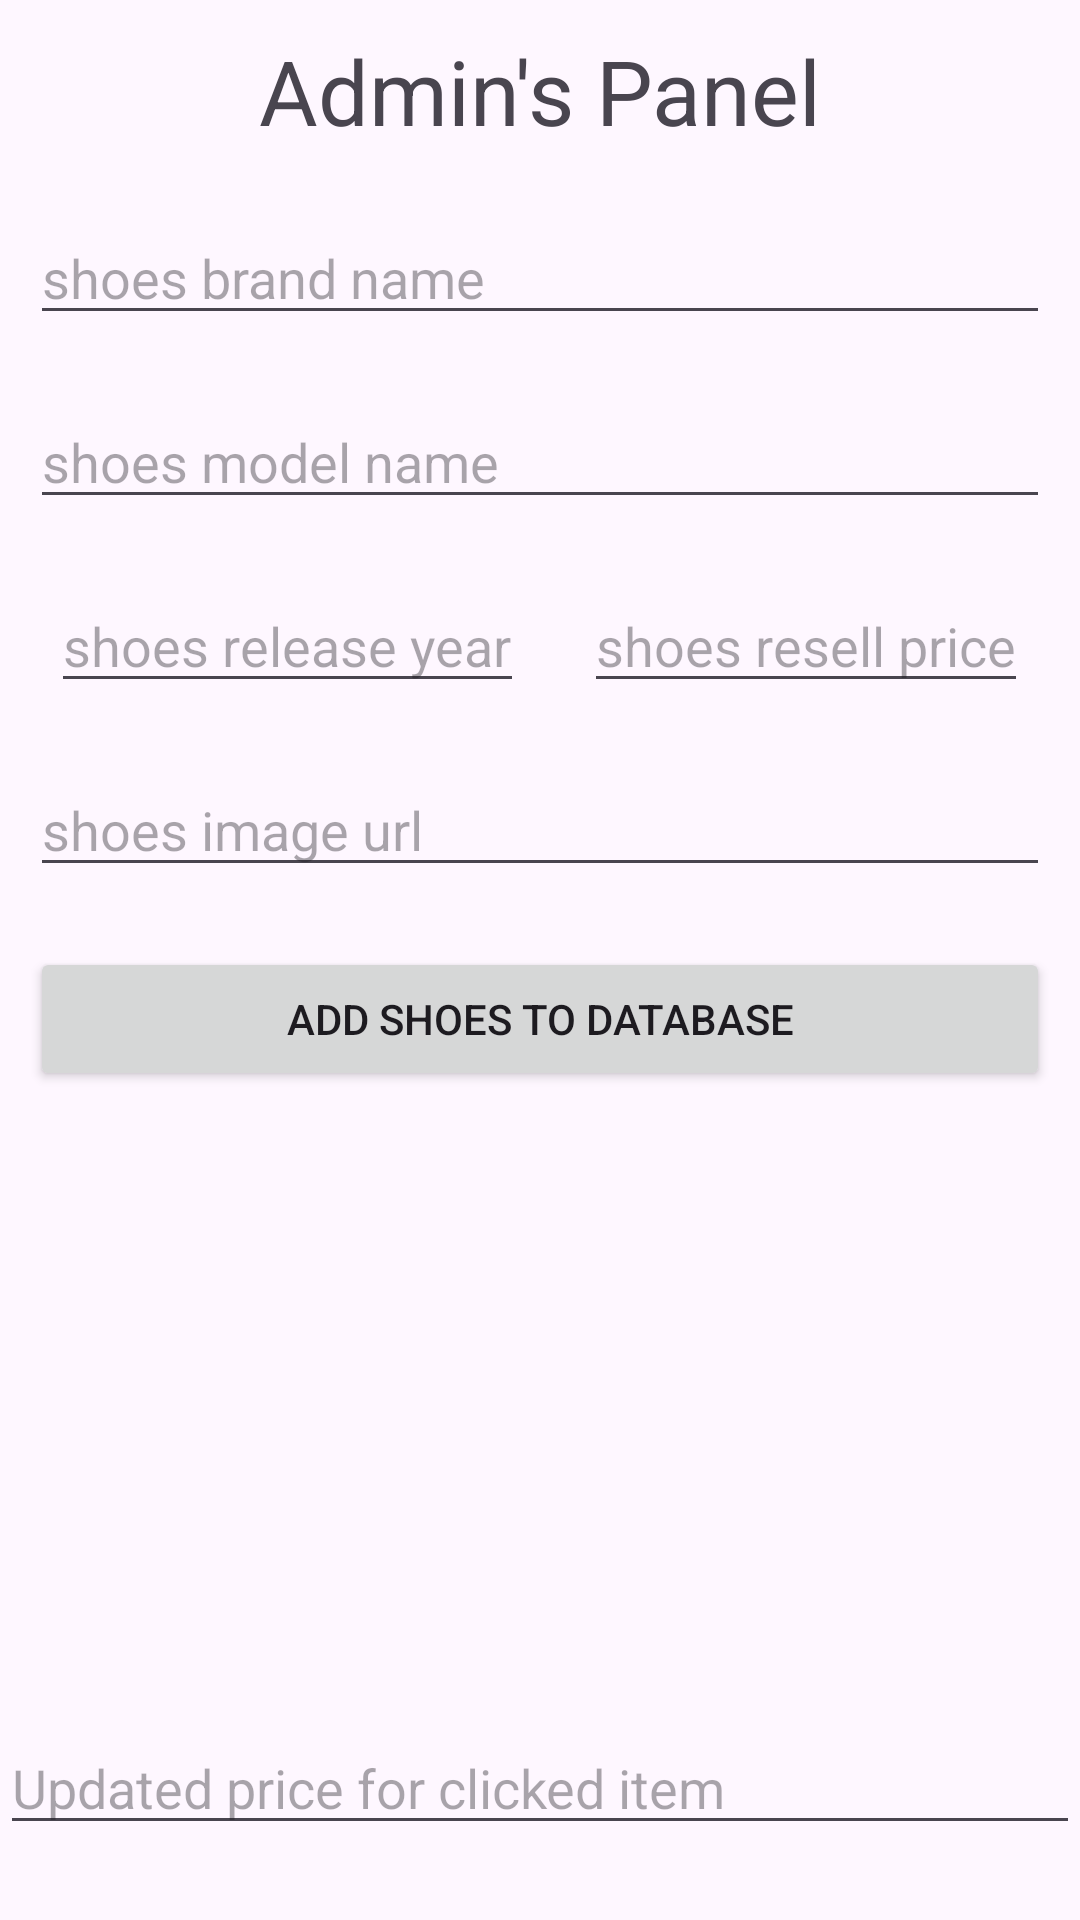

Here is an Android app screen rendered from its layout file. Give the layout XML and the strings, colors and styles it references.
<!-- AndroidManifest.xml: application theme Theme.HypekicksHaponikJaniuk -->
<!-- res/layout/activity_admin_panel.xml -->
<?xml version="1.0" encoding="utf-8"?>
<LinearLayout
    xmlns:android="http://schemas.android.com/apk/res/android"
    xmlns:app="http://schemas.android.com/apk/res-auto"
    xmlns:tools="http://schemas.android.com/tools"
    android:id="@+id/main"
    android:layout_width="match_parent"
    android:layout_height="match_parent"
    tools:context=".AdminPanelActivity"
    android:orientation="vertical"
    >

    <TextView
        android:layout_width="match_parent"
        android:layout_height="wrap_content"
        android:text="Admin's Panel"
        android:textSize="30sp"
        android:layout_gravity="top"
        android:gravity="center"
        android:layout_margin="10dp"

        />

    <EditText
        android:id="@+id/brandEditText"
        android:layout_width="match_parent"
        android:layout_height="wrap_content"
        android:layout_margin="10dp"
        android:hint="shoes brand name"
        />

    <EditText
        android:id="@+id/modelEditText"
        android:layout_width="match_parent"
        android:layout_height="wrap_content"
        android:layout_margin="10dp"
        android:hint="shoes model name"
        />
    <LinearLayout
        android:layout_width="match_parent"
        android:layout_height="wrap_content"
        android:orientation="horizontal"
        android:gravity="center"
        >

            <EditText
                android:id="@+id/releaseYearEditText"
                android:layout_width="wrap_content"
                android:layout_height="wrap_content"
                android:layout_margin="10dp"
                android:hint="shoes release year"
                />

            <EditText
                android:id="@+id/resellPriceEditText"
                android:layout_width="wrap_content"
                android:layout_height="wrap_content"
                android:layout_margin="10dp"
                android:hint="shoes resell price"
                />

    </LinearLayout>

    <EditText
        android:id="@+id/imageUrlEditText"
        android:layout_width="match_parent"
        android:layout_height="wrap_content"
        android:layout_margin="10dp"
        android:hint="shoes image url"
        />

    <Button
        android:id="@+id/addToDatabaseButton"
        android:layout_width="match_parent"
        android:layout_height="wrap_content"
        android:layout_margin="10dp"
        android:text="Add shoes to database"
        />

    <ListView
        android:id="@+id/shoesListView"
        android:layout_width="match_parent"
        android:layout_height="200dp"

        />

    <EditText
        android:id="@+id/priceUpdateEditText"
        android:layout_width="match_parent"
        android:layout_height="wrap_content"
        android:hint="Updated price for clicked item"
        />




</LinearLayout>
<!-- resources referenced by this layout -->
<resources>
  <style name="Theme.HypekicksHaponikJaniuk" parent="Base.Theme.HypekicksHaponikJaniuk" />
  <style name="Base.Theme.HypekicksHaponikJaniuk" parent="Theme.Material3.DayNight.NoActionBar">
          
          
      </style>
</resources>
